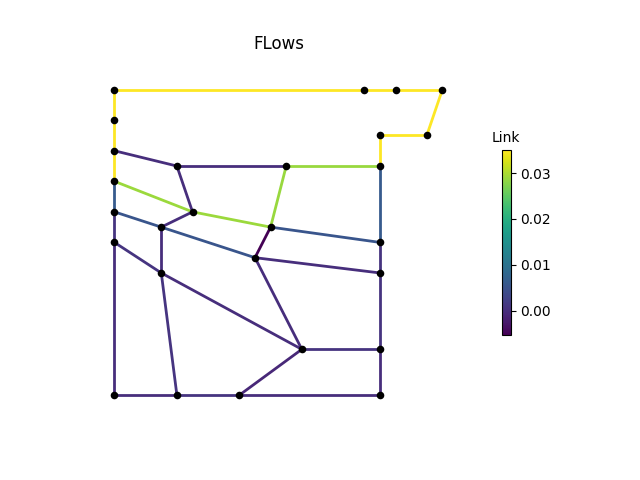

The data file committed next to this chart (first rows):
, M1, M2, M3, P1, P2, P2_1, P2_2, P2_3, P3, P3_1, P3_3, P4, P4_1, P4_2, P4_3, P6, P7, P8, IJ1-IJ2, -IJ1, IJ2-, IJ3-IJ4, -IJ3
0, 0.03502, 0.03502, 0.03502, 0.03502, 0.03502, 0.006077, 0.0007805, 0.0, 0.0, 0.0007856, 0.0, 0.0, 0.0007856, 0.0007856, 0.006197, 0.03502, 0.03502, 0.03502, 0.0, 0.0, 0.02882, 0.02894, 0.02894
3600, 0.03502, 0.03502, 0.03502, 0.03502, 0.03502, 0.006077, 0.0007805, 0.0, 0.0, 0.0007856, 0.0, 0.0, 0.0007856, 0.0007856, 0.006197, 0.03502, 0.03502, 0.03502, 0.0, 0.0, 0.02882, 0.02894, 0.02894
7200, 0.03502, 0.03502, 0.03502, 0.03502, 0.03502, 0.006077, 0.0007805, 0.0, 0.0, 0.0007856, 0.0, 0.0, 0.0007856, 0.0007856, 0.006197, 0.03502, 0.03502, 0.03502, 0.0, 0.0, 0.02882, 0.02894, 0.02894
10800, 0.03502, 0.03502, 0.03502, 0.03502, 0.03502, 0.006077, 0.0007805, 0.0, 0.0, 0.0007856, 0.0, 0.0, 0.0007856, 0.0007856, 0.006197, 0.03502, 0.03502, 0.03502, 0.0, 0.0, 0.02882, 0.02894, 0.02894
14400, 0.03502, 0.03502, 0.03502, 0.03502, 0.03502, 0.006077, 0.0007805, 0.0, 0.0, 0.0007856, 0.0, 0.0, 0.0007856, 0.0007856, 0.006197, 0.03502, 0.03502, 0.03502, 0.0, 0.0, 0.02882, 0.02894, 0.02894
18000, 0.03502, 0.03502, 0.03502, 0.03502, 0.03502, 0.006077, 0.0007805, 0.0, 0.0, 0.0007856, 0.0, 0.0, 0.0007856, 0.0007856, 0.006197, 0.03502, 0.03502, 0.03502, 0.0, 0.0, 0.02882, 0.02894, 0.02894
21600, 0.03502, 0.03502, 0.03502, 0.03502, 0.03502, 0.006077, 0.0007805, 0.0, 0.0, 0.0007856, 0.0, 0.0, 0.0007856, 0.0007856, 0.006197, 0.03502, 0.03502, 0.03502, 0.0, 0.0, 0.02882, 0.02894, 0.02894
25200, 0.03502, 0.03502, 0.03502, 0.03502, 0.03502, 0.006077, 0.0007805, 0.0, 0.0, 0.0007856, 0.0, 0.0, 0.0007856, 0.0007856, 0.006197, 0.03502, 0.03502, 0.03502, 0.0, 0.0, 0.02882, 0.02894, 0.02894
28800, 0.03502, 0.03502, 0.03502, 0.03502, 0.03502, 0.006077, 0.0007805, 0.0, 0.0, 0.0007856, 0.0, 0.0, 0.0007856, 0.0007856, 0.006197, 0.03502, 0.03502, 0.03502, 0.0, 0.0, 0.02882, 0.02894, 0.02894
32400, 0.03502, 0.03502, 0.03502, 0.03502, 0.03502, 0.006077, 0.0007805, 0.0, 0.0, 0.0007856, 0.0, 0.0, 0.0007856, 0.0007856, 0.006197, 0.03502, 0.03502, 0.03502, 0.0, 0.0, 0.02882, 0.02894, 0.02894
36000, 0.03502, 0.03502, 0.03502, 0.03502, 0.03502, 0.006077, 0.0007805, 0.0, 0.0, 0.0007856, 0.0, 0.0, 0.0007856, 0.0007856, 0.006197, 0.03502, 0.03502, 0.03502, 0.0, 0.0, 0.02882, 0.02894, 0.02894
39600, 0.03502, 0.03502, 0.03502, 0.03502, 0.03502, 0.006077, 0.0007805, 0.0, 0.0, 0.0007856, 0.0, 0.0, 0.0007856, 0.0007856, 0.006197, 0.03502, 0.03502, 0.03502, 0.0, 0.0, 0.02882, 0.02894, 0.02894
43200, 0.03502, 0.03502, 0.03502, 0.03502, 0.03502, 0.006077, 0.0007805, 0.0, 0.0, 0.0007856, 0.0, 0.0, 0.0007856, 0.0007856, 0.006197, 0.03502, 0.03502, 0.03502, 0.0, 0.0, 0.02882, 0.02894, 0.02894
46800, 0.03502, 0.03502, 0.03502, 0.03502, 0.03502, 0.006077, 0.0007805, 0.0, 0.0, 0.0007856, 0.0, 0.0, 0.0007856, 0.0007856, 0.006197, 0.03502, 0.03502, 0.03502, 0.0, 0.0, 0.02882, 0.02894, 0.02894
50400, 0.03502, 0.03502, 0.03502, 0.03502, 0.03502, 0.006077, 0.0007805, 0.0, 0.0, 0.0007856, 0.0, 0.0, 0.0007856, 0.0007856, 0.006197, 0.03502, 0.03502, 0.03502, 0.0, 0.0, 0.02882, 0.02894, 0.02894
54000, 0.03502, 0.03502, 0.03502, 0.03502, 0.03502, 0.006077, 0.0007805, 0.0, 0.0, 0.0007856, 0.0, 0.0, 0.0007856, 0.0007856, 0.006197, 0.03502, 0.03502, 0.03502, 0.0, 0.0, 0.02882, 0.02894, 0.02894
57600, 0.03502, 0.03502, 0.03502, 0.03502, 0.03502, 0.006077, 0.0007805, 0.0, 0.0, 0.0007856, 0.0, 0.0, 0.0007856, 0.0007856, 0.006197, 0.03502, 0.03502, 0.03502, 0.0, 0.0, 0.02882, 0.02894, 0.02894
61200, 0.03502, 0.03502, 0.03502, 0.03502, 0.03502, 0.006077, 0.0007805, 0.0, 0.0, 0.0007856, 0.0, 0.0, 0.0007856, 0.0007856, 0.006197, 0.03502, 0.03502, 0.03502, 0.0, 0.0, 0.02882, 0.02894, 0.02894
64800, 0.03502, 0.03502, 0.03502, 0.03502, 0.03502, 0.006077, 0.0007805, 0.0, 0.0, 0.0007856, 0.0, 0.0, 0.0007856, 0.0007856, 0.006197, 0.03502, 0.03502, 0.03502, 0.0, 0.0, 0.02882, 0.02894, 0.02894
68400, 0.03502, 0.03502, 0.03502, 0.03502, 0.03502, 0.006077, 0.0007805, 0.0, 0.0, 0.0007856, 0.0, 0.0, 0.0007856, 0.0007856, 0.006197, 0.03502, 0.03502, 0.03502, 0.0, 0.0, 0.02882, 0.02894, 0.02894
72000, 0.03502, 0.03502, 0.03502, 0.03502, 0.03502, 0.006077, 0.0007805, 0.0, 0.0, 0.0007856, 0.0, 0.0, 0.0007856, 0.0007856, 0.006197, 0.03502, 0.03502, 0.03502, 0.0, 0.0, 0.02882, 0.02894, 0.02894
75600, 0.03502, 0.03502, 0.03502, 0.03502, 0.03502, 0.006077, 0.0007805, 0.0, 0.0, 0.0007856, 0.0, 0.0, 0.0007856, 0.0007856, 0.006197, 0.03502, 0.03502, 0.03502, 0.0, 0.0, 0.02882, 0.02894, 0.02894
79200, 0.03502, 0.03502, 0.03502, 0.03502, 0.03502, 0.006077, 0.0007805, 0.0, 0.0, 0.0007856, 0.0, 0.0, 0.0007856, 0.0007856, 0.006197, 0.03502, 0.03502, 0.03502, 0.0, 0.0, 0.02882, 0.02894, 0.02894
82800, 0.03502, 0.03502, 0.03502, 0.03502, 0.03502, 0.006077, 0.0007805, 0.0, 0.0, 0.0007856, 0.0, 0.0, 0.0007856, 0.0007856, 0.006197, 0.03502, 0.03502, 0.03502, 0.0, 0.0, 0.02882, 0.02894, 0.02894
86400, 0.03502, 0.03502, 0.03502, 0.03502, 0.03502, 0.006077, 0.0007805, 0.0, 0.0, 0.0007856, 0.0, 0.0, 0.0007856, 0.0007856, 0.006197, 0.03502, 0.03502, 0.03502, 0.0, 0.0, 0.02882, 0.02894, 0.02894
